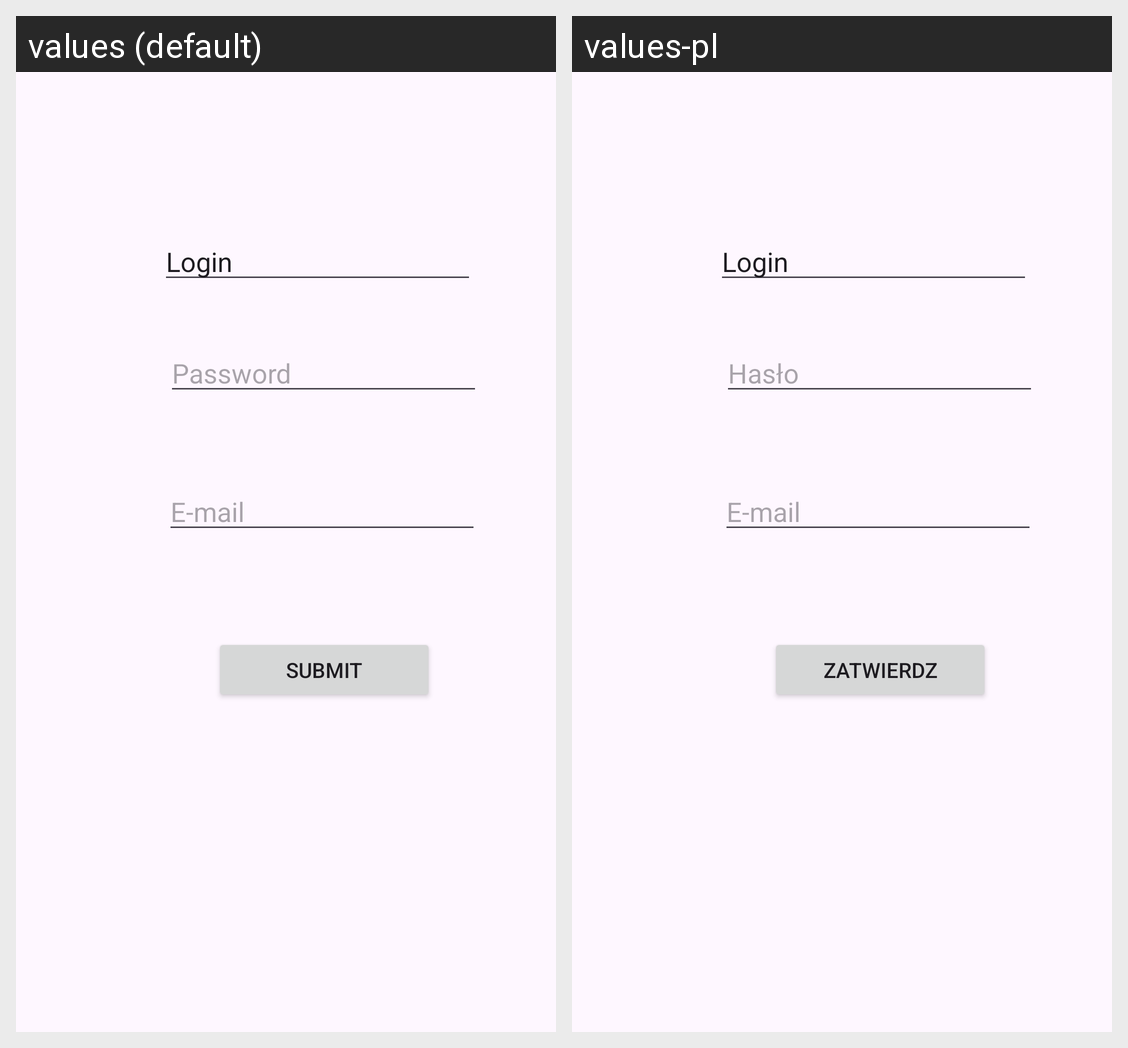

Translations of the strings shown on this Android screen, per locale in the grid:
Android screen res/layout/activity_register.xml rendered under 2 locales, left to right: values (default), values-pl. Device: Nexus 5 (rendered at 1080×1920; each locale shown at half size, 540×960, under a caption strip naming it); theme Theme.Elearning_restaurants.
Strings drawn on this screen, with the default value and each locale's value (text and hints the layout hard-codes, and strings that could not be matched under every locale, appear in the picture but are not listed):

loginText
  values: Login
  values-pl: Login  [not translated; the default value is used]

passwordText
  values: Password
  values-pl: Hasło

emailText
  values: E-mail
  values-pl: E-mail  [not translated; the default value is used]

buttonSubmit
  values: Submit
  values-pl: Zatwierdz
